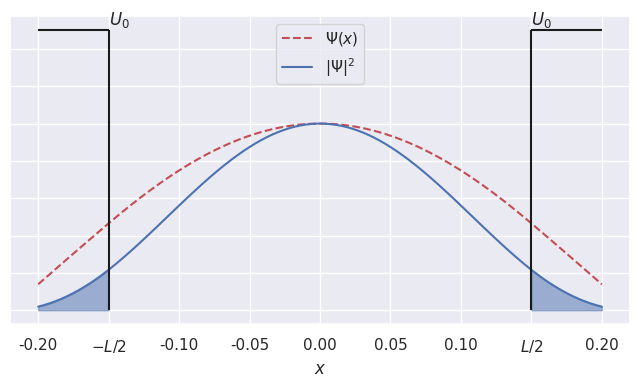

This chart was generated by the following Python code:
import matplotlib.pyplot as plt
import seaborn as sns
sns.set()
import numpy as np

# constants 
A = 8.6375   #m/hbar
B = 13.12    #m/hbar**2
hbar = A/B
m = A * hbar

# potential well configuration
x = np.linspace(-0.2, 0.2, 100)
V0 = 1.5 
L = 0.3
E = 0.5

# wave eqn coefs
k_1 = np.sqrt(2*m*E/hbar**2)
k_2 = np.sqrt(2*m*(E+V0)/hbar**2)
A_coeff = 1.0
B_coeff = A_coeff * (np.cos(k_2*L/2)*np.sin(k_1*L/2)-k_2*np.sin(k_2*L/2)*np.cos(k_1*L/2)/k_1)
C_coeff = A_coeff * (np.cos(k_2*L/2)*np.cos(k_1*L/2)+k_2*np.sin(k_2*L/2)*np.sin(k_1*L/2)/k_1)

def psi(x):
    """wave functions for 3 regions"""
    x1 = x[np.where(x<=-L/2)[0]]
    x2 = x[np.where((x>-L/2) & (x<L/2))[0]]
    x3 = x[np.where(x>=L/2)[0]]

    psi1 = -B_coeff * np.sin(k_1*x1) + C_coeff * np.cos(k_1*x1)
    psi2= A_coeff * np.cos(k_2*x2)
    psi3 = B_coeff * np.sin(k_1*x3) + C_coeff * np.cos(k_1*x3)
    return np.r_[psi1, psi2, psi3]

def pdf(x):
    """probability density"""
    return psi(x)**2

fix, ax = plt.subplots(figsize=(8, 4))
# plot the wave function and the probability density
ax.plot(x, psi(x), 'r--', label=r'$\Psi(x)$')
ax.plot(x, pdf(x), label=r'$|\Psi|^2$')
ax.fill_between(np.linspace(np.min(x), -L/2), 
            pdf(np.linspace(np.min(x), -L/2)),
            color='C0', alpha=0.5)
ax.fill_between(np.linspace(L/2, np.max(x)), 
            pdf(np.linspace(L/2, np.max(x))),
            color='C0', alpha=0.5)

# plot the well w/ potential energy V0
ax.vlines(x=-L/2, ymin=0, ymax=V0, color='k')
ax.vlines(x=L/2, ymin=0, ymax=V0, color='k')
ax.hlines(y=V0, xmin=np.min(x), xmax=-L/2, color='k')
ax.hlines(y=V0, xmin=L/2, xmax=np.max(x), color='k')
ax.text(-L/2, V0+0.03, r'$U_0$')
ax.text(L/2, V0+0.03, r'$U_0$')

labels = [tick.get_text() for tick in ax.get_xticklabels()]
labels[2] = r'$-L/2$'
labels[8] = r'$L/2$'
ax.set_xticklabels(labels)
ax.set_yticklabels([])
plt.legend(loc='upper center')
plt.xlabel('$x$')
plt.show()

